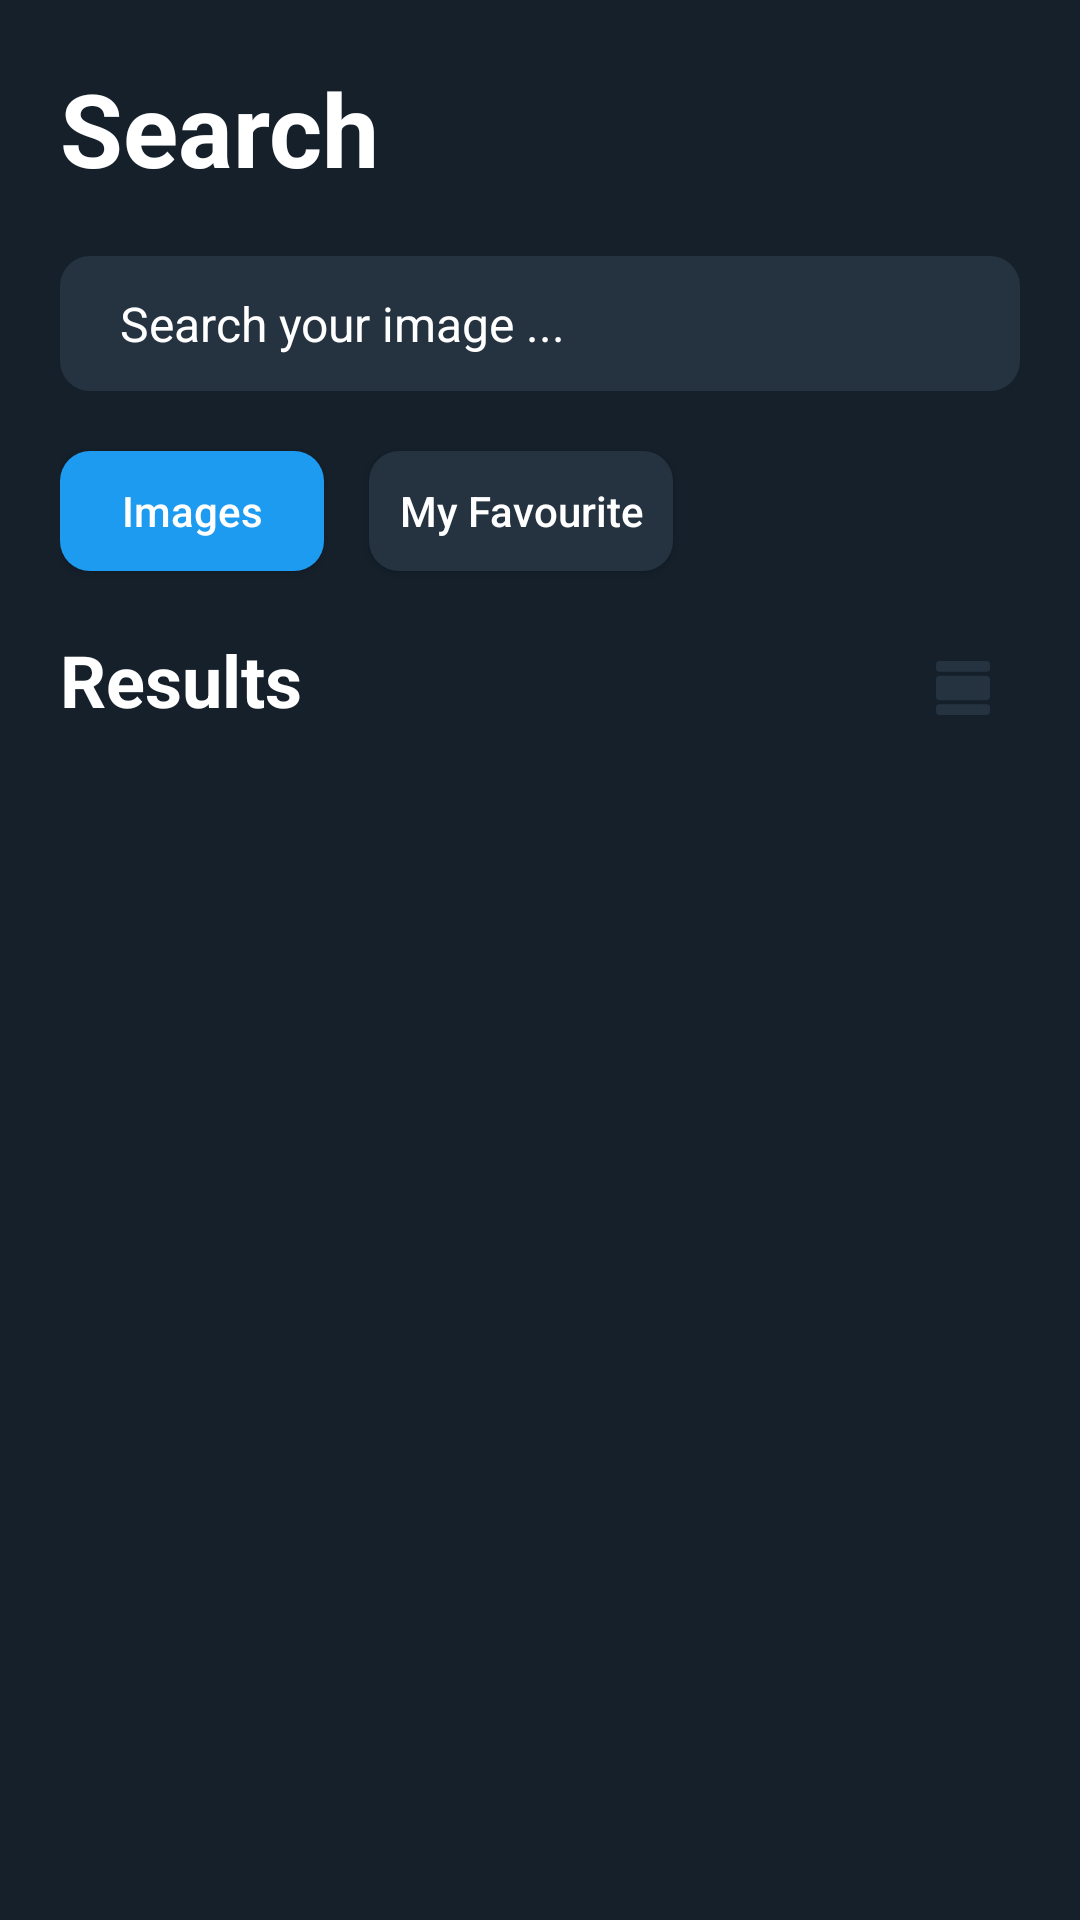

Write the Android layout XML for this screen, with the resource values it uses.
<!-- AndroidManifest.xml: application theme Theme.HashtechsTask -->
<!-- res/layout/activity_main.xml -->
<?xml version="1.0" encoding="utf-8"?>
<androidx.constraintlayout.widget.ConstraintLayout xmlns:android="http://schemas.android.com/apk/res/android"
    xmlns:app="http://schemas.android.com/apk/res-auto"
    xmlns:tools="http://schemas.android.com/tools"
    android:layout_width="match_parent"
    android:layout_height="match_parent"
    android:padding="20dp"
    android:background="@color/background_color"
    tools:context=".ui.activity.main.MainActivity">
    <TextView
        android:id="@+id/tvSearch"
        android:layout_width="wrap_content"
        android:layout_height="wrap_content"
        app:layout_constraintTop_toTopOf="parent"
        app:layout_constraintStart_toStartOf="parent"
        android:text="@string/search"
        android:textColor="@color/white"
        android:textSize="34sp"
        android:textStyle="bold"/>

    <EditText
        android:id="@+id/etSearch"
        android:layout_width="match_parent"
        android:layout_height="45dp"
        app:layout_constraintStart_toStartOf="parent"
        app:layout_constraintEnd_toEndOf="parent"
        app:layout_constraintTop_toBottomOf="@id/tvSearch"
        android:layout_marginTop="20dp"
        android:background="@drawable/input_background"
        android:drawableStart="@drawable/ic_search"
        android:drawableLeft="@drawable/ic_search"
        android:drawablePadding="10dp"
        android:paddingHorizontal="20dp"
        android:textColor="@color/white"
        android:hint="@string/search_your_image"
        android:textColorHint="@color/white"
        android:textSize="16sp"/>

    <androidx.appcompat.widget.AppCompatButton
        android:id="@+id/btnImages"
        android:layout_width="wrap_content"
        android:layout_height="40dp"
        android:text="@string/images"
        android:textAllCaps="false"
        android:textColor="@color/white"
        android:background="@drawable/btn_background"
        app:layout_constraintTop_toBottomOf="@+id/etSearch"
        app:layout_constraintStart_toStartOf="parent"
        android:layout_marginTop="20dp"/>

    <androidx.appcompat.widget.AppCompatButton
        android:id="@+id/btnMyFavourite"
        android:layout_width="wrap_content"
        android:layout_height="40dp"
        android:text="@string/my_favourite"
        android:textAllCaps="false"
        android:textColor="@color/white"
        android:background="@drawable/input_background"
        app:layout_constraintStart_toEndOf="@id/btnImages"
        app:layout_constraintTop_toBottomOf="@id/etSearch"
        android:layout_marginTop="20dp"
        android:layout_marginStart="15dp"
        android:layout_marginLeft="20dp"
        android:padding="10dp"/>

    <TextView
        android:id="@+id/tvResult"
        android:layout_width="wrap_content"
        android:layout_height="wrap_content"
        app:layout_constraintTop_toBottomOf="@id/btnImages"
        app:layout_constraintStart_toStartOf="parent"
        android:layout_marginTop="20dp"
        android:text="@string/results"
        android:textColor="@color/white"
        android:textSize="24sp"
        android:textStyle="bold"/>

    <ImageView
        android:id="@+id/ivfilledMenu"
        android:layout_width="wrap_content"
        android:layout_height="wrap_content"
        android:src="@drawable/ic_filled_burger_menu"
        app:layout_constraintTop_toBottomOf="@id/btnMyFavourite"
        app:layout_constraintEnd_toStartOf="@id/ivUnfilledMenu"
        android:padding="10dp"
        android:layout_marginTop="20dp"/>

    <ImageView
        android:id="@+id/ivUnfilledMenu"
        android:layout_width="wrap_content"
        android:layout_height="wrap_content"
        android:src="@drawable/ic_unfilled_burger_menu"
        app:layout_constraintTop_toBottomOf="@id/btnMyFavourite"
        app:layout_constraintEnd_toEndOf="parent"
        android:padding="10dp"
        android:layout_marginTop="20dp"
        />

    <FrameLayout
        android:id="@+id/container"
        android:layout_width="match_parent"
        android:layout_height="wrap_content"
        app:layout_constraintTop_toBottomOf="@id/tvResult"
        app:layout_constraintStart_toStartOf="parent"
        app:layout_constraintEnd_toEndOf="parent"
        android:layout_marginTop="20dp"/>
</androidx.constraintlayout.widget.ConstraintLayout>
<!-- resources referenced by this layout -->
<resources>
  <color name="background_color">#15202B</color>
  <color name="white">#FFFFFFFF</color>
  <!-- drawable btn_background (drawable) -->
  <?xml version="1.0" encoding="utf-8"?>
  <shape xmlns:android="http://schemas.android.com/apk/res/android"
      android:shape="rectangle">
  
      <corners android:radius="10dp" />
      <solid android:color="@color/btn_background" />
  </shape>
  <!-- drawable ic_unfilled_burger_menu (drawable) -->
  <vector xmlns:android="http://schemas.android.com/apk/res/android"
      android:width="18dp"
      android:height="18dp"
      android:viewportWidth="18"
      android:viewportHeight="18">
    <path
        android:pathData="M16.875,18H1.125C0.495,18 0,17.505 0,16.875V15.5249C0,14.8949 0.495,14.3999 1.125,14.3999H16.875C17.505,14.3999 18,14.8949 18,15.5249V16.875C18,17.505 17.505,18 16.875,18ZM16.875,13.05H1.125C0.495,13.05 0,12.555 0,11.925V6.075C0,5.4451 0.495,4.9501 1.125,4.9501H16.875C17.505,4.9501 18,5.4451 18,6.075V11.925C18,12.555 17.505,13.05 16.875,13.05ZM16.875,3.6001H1.125C0.495,3.6001 0,3.1051 0,2.4751V1.125C0,0.495 0.495,0 1.125,0H16.875C17.505,0 18,0.495 18,1.125V2.4751C18,3.1051 17.505,3.6001 16.875,3.6001Z"
        android:fillColor="@color/input_background"
        android:fillType="evenOdd"/>
  </vector>
  <!-- drawable input_background (drawable) -->
  <?xml version="1.0" encoding="utf-8"?>
  <shape xmlns:android="http://schemas.android.com/apk/res/android"
      android:shape="rectangle">
  
      <corners android:radius="10dp" />
      <solid android:color="@color/input_background" />
  </shape>
  <string name="images">Images</string>
  <string name="my_favourite">My Favourite</string>
  <string name="results">Results</string>
  <string name="search">Search</string>
  <string name="search_your_image">Search your image ...</string>
  <style name="Theme.HashtechsTask" parent="Theme.AppCompat.Light.NoActionBar">
          
          <item name="colorPrimary">@color/purple_500</item>
          <item name="colorPrimaryVariant">@color/background_color</item>
          <item name="colorOnPrimary">@color/white</item>
          
          <item name="colorSecondary">@color/teal_200</item>
          <item name="colorSecondaryVariant">@color/teal_700</item>
          <item name="colorOnSecondary">@color/black</item>
          
          <item name="android:statusBarColor" tools:targetApi="l">?attr/colorPrimaryVariant</item>
          
      </style>
  <color name="btn_background">#1D9BF0</color>
  <color name="input_background">#253341</color>
  <color name="purple_500">#FF6200EE</color>
  <color name="teal_200">#FF03DAC5</color>
  <color name="teal_700">#FF018786</color>
  <color name="black">#FF000000</color>
</resources>
